Photos from the image-classification dataset "DATA SET" in the GitHub repository Vishalini-27/parallelANN. Its 6 classes are: healthy, anthracnose, phytophthora blight, brown spot, black spot, others.

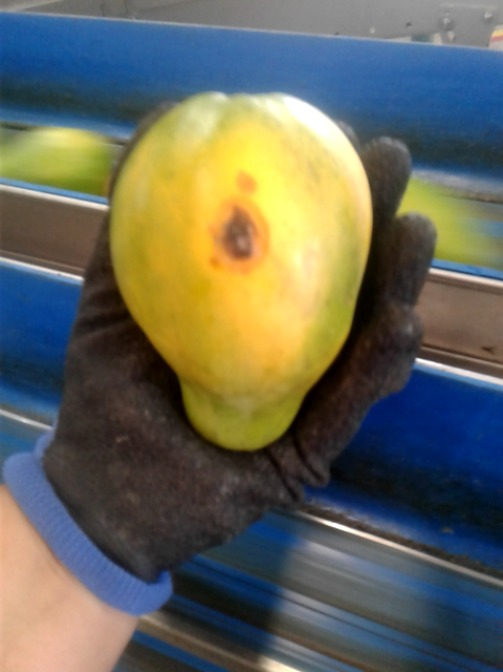
Label: anthracnose

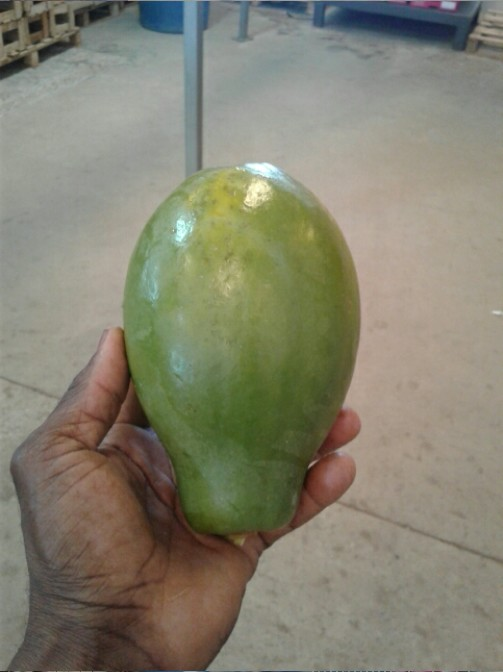
Label: healthy

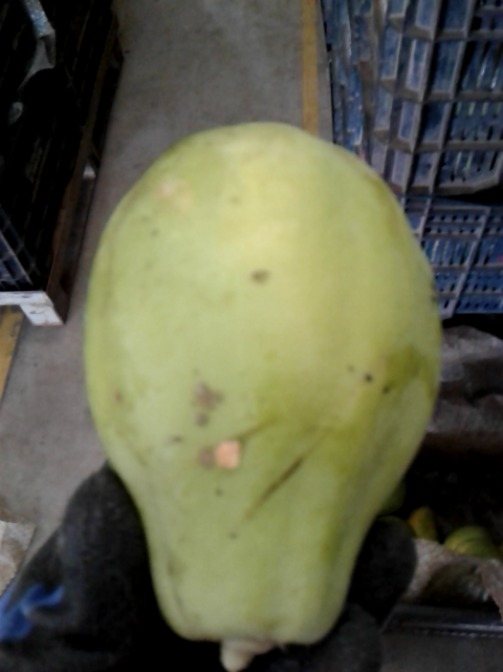
Label: black spot

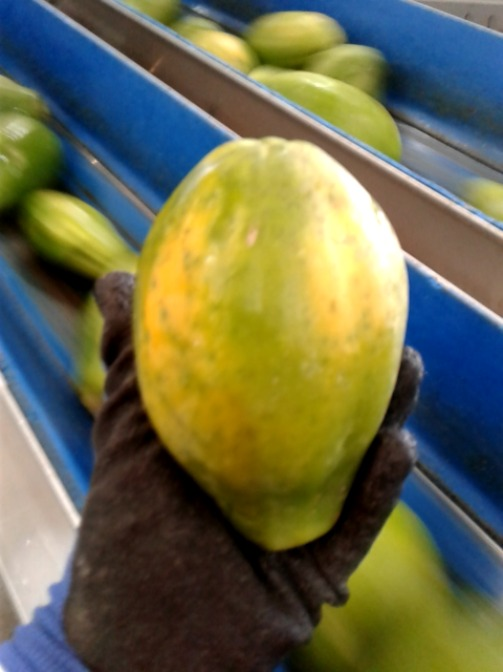
Label: others

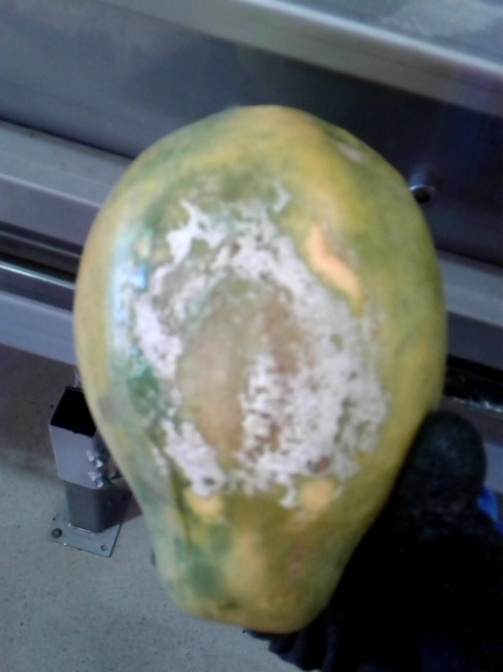
Label: phytophthora blight

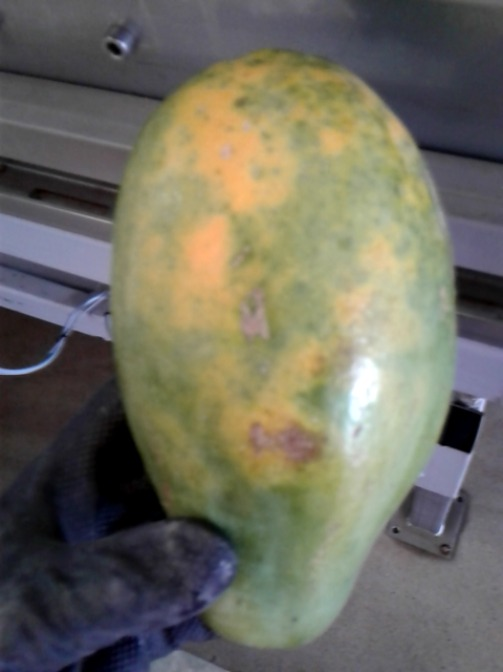
Label: brown spot
